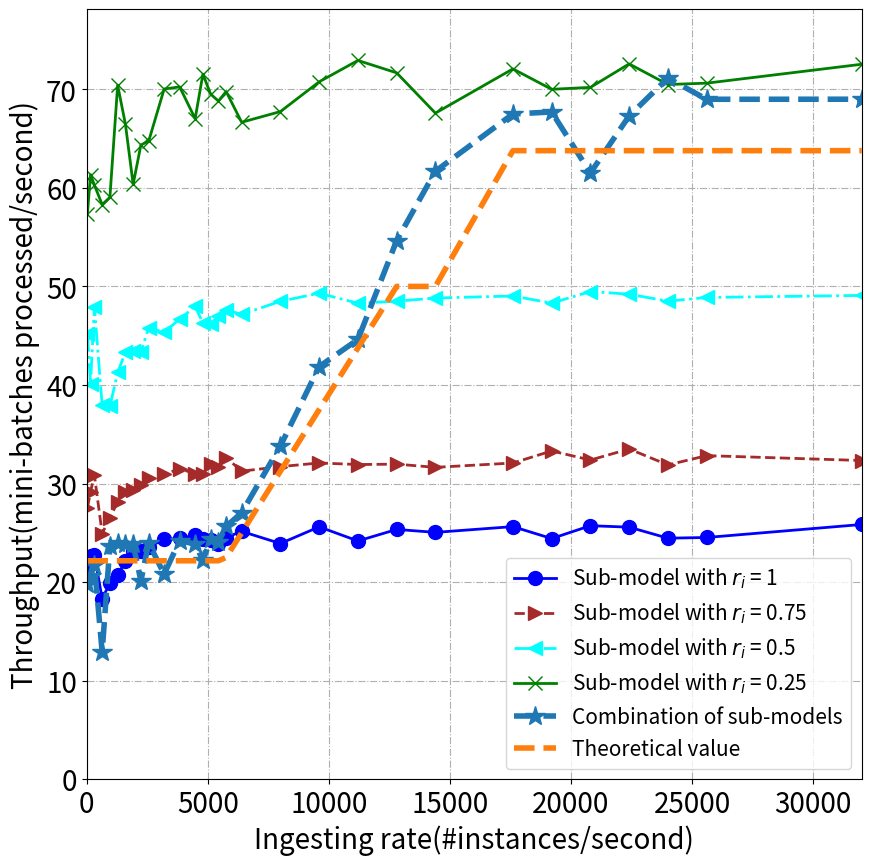

Python code for this plot:
import random

import matplotlib.pyplot as plt
import numpy

a = [1836.3079051506695, 1962.9089053282164, 1929.1277242268486, 1865.6451954263757, 1889.5975961861864,
     2253.289056489142, 2127.1511393981114, 1931.6942465008278, 2059.462815456193, 2071.316841274074,
     2241.006290635519, 2247.7630581564845, 2144.7499345363544, 2289.131959904238, 2224.434865066351,
     2201.848473423833, 2232.70768279551, 2133.072624705612, 2167.6672935778574, 2264.275688170245,
     2333.684488955261, 2293.424250948452, 2162.660721892865, 2306.332037993175, 2240.028933799633,
     2246.2158555465144, 2322.4964900531186, 2255.5622859819355, 2259.9303076014894, 2321.2994099394336]
b = [1445.9433825262615, 1284.6697085260785, 1533.4118854443375, 1213.9791096617307, 1210.7444482641636,
     1320.5974070161312, 1386.553700460709, 1389.9838277791034, 1387.5661055279593, 1465.4537878707397,
     1451.3130439734907, 1493.6634196280754, 1535.1549847755223, 1480.7069410017439, 1477.1197700353898,
     1503.4791075969417, 1524.375786024539, 1509.0291880511877, 1551.8463361750817, 1577.706750904049,
     1545.4427242402141, 1552.0039787885432, 1562.2637118262007, 1568.9310188763282, 1545.9267774841815,
     1583.410716250229, 1574.791497162114, 1552.0990787287742, 1564.1273764910234, 1570.781902866197]
c = [880.8678923087892, 933.6016809577615, 987.0748399898271, 797.5433414326412, 849.4834733220113,
     899.6670416812997, 931.0417978411292, 937.6400711763063, 956.5925621638455, 976.7533568987499,
     990.1121644661914, 1007.8173015409924, 992.2827579112727, 991.7698913691188, 1022.2715953452779,
     1014.1038291456236, 1044.1256767843006, 1000.2139875635938, 1014.8825869643399, 1026.8363072048994,
     1021.71904919371, 1022.9913952797449, 1012.5949577033209, 1026.6687747914898, 1065.8106918480396,
     1036.3054170532707, 1072.269008082896, 1020.4068474632313, 1050.613453973618, 1034.795324812775]
d = [652.5668608900327, 723.381195311305, 727.3728185252764, 586.3808688862862, 636.4126689846014,
     661.8259209723692, 709.6993253544714, 742.0757436650908, 739.7638376353175, 754.1716642482755,
     778.7620197152276, 781.6133029989561, 792.3596014105433, 780.290808002965, 778.2873606432582,
     763.8202549455742, 784.5965844242094, 804.7131387530294, 765.2875261306747, 819.4191468756866,
     773.5819920934922, 811.0019414343503, 801.4734417636259, 820.1707924206627, 781.3858588381479,
     823.1135401337285, 818.3782593454359, 782.5908986499026, 784.8776116991418, 827.0613001214816]


def drawBasic(tlist, x, slicerate):

     y = []
     label = []
     pots = []


     y.append(d)
     y.append(c)
     y.append(b)
     y.append(a)

     for k in range(len(tlist)):

          label.append('Sub-model with $r_i$ = ' + str(slicerate[k]))

          tmp = []
          for i in range(len(x)):
               tmp.append([x[i], y[k][i]])
          pots.append(tmp)

     return y, label, pots


x = [1, 5, 10, 20, 30, 40, 50, 60, 70, 80, 100, 120, 140, 150, 160, 170, 180, 200, 250, 300, 350, 400, 450, 550, 600, 650, 700, 750, 800, 1000]
x = [ele*32 for ele in x]
x = numpy.array(x)

y, label, pots = drawBasic([0.0126, 0.0071, 0.00315, 0.00084], x, [1, 0.75, 0.5, 0.25])
print(y)

fig=plt.figure(figsize=(10, 10))
ax=fig.add_subplot(111)
ax.axis([0, 1000*32, 0, 2500/32])

line_sym = ["-", "--", "-.", "-"]
pot_sym = ["o", ">", "<", "x"]
colors = ['blue', 'brown', 'aqua', 'green']

for i in range(len(y)):
     y[i] = [ele/32 for ele in y[i]]
     ax.plot(x, y[i], line_sym[i], marker=pot_sym[i], ms=10, label=label[i], linewidth=2, color=colors[i])


y_idealy = [709.2198581560284, 709.2198581560284, 709.2198581560284, 709.2198581560284, 709.2198581560284, 709.2198581560284, 709.2198581560283, 709.2198581560284, 709.2198581560284, 709.2198581560284, 709.2198581560283, 709.2198581560284, 709.2198581560284, 709.2198581560284, 709.2198581560284, 709.2198581560284, 720.0180004500112, 800.0100001250015, 1000.0250006250155, 1200.0450016875632, 1400.0017500021875, 1600.0240003600054, 1600.0240003600054, 2040.760203801019, 2040.760203801019, 2040.760203801019, 2040.760203801019, 2040.760203801019, 2040.760203801019, 2040.760203801019]
# y_sche1 = [d[i]-random.randrange(-50,30) if x[i]<200*32 else 0 for i in range(len(x))]
# y_sche2 = [y_sche[i] if x[i]>=200*32 and x[i]<400*32 else 0 for i in range(len(x))]
# y_sche3 = [b[i]-random.randrange(-50,50) if x[i]>=400*32 and x[i]<550*32 else 0 for i in range(len(x))]
# y_sche4 = [a[i]-random.randrange(-50,50) if x[i]>=550*32 else 0 for i in range(len(x))]
# y_sche1 = numpy.array(y_sche1)
# y_sche2 = numpy.array(y_sche2)
# y_sche3 = numpy.array(y_sche3)
# y_sche4 = numpy.array(y_sche4)

# y_schef = y_sche1+y_sche2+y_sche3+y_sche4
# y_schef[20] += 100

y_real_experiment = [633.0488366910487, 660.2020663739888, 696.9070444809888, 413.58714568077846, 757.9607054411246, 767.1975325229297, 763.8781468089422, 763.4920521873797, 643.6349107329457, 767.1107790111308, 665.6662151396764, 774.8611271250163, 763.3099205024894, 710.7785972349673, 779.1044616704534, 770.164707197363, 820.9722173161322, 865.2086862684831, 1081.8927113194084, 1339.7172773808425, 1427.7056211403021, 1748.4424234241985, 1974.104147038498, 2159.880743685082, 2166.387515185857, 1968.3063635706058, 2153.703896139617, 2276.373651213354, 2207.590246106145, 2207.8315041726605]
y_real_experiment = [ele/32 for ele in y_real_experiment]
y_idealy = [ele/32 for ele in y_idealy]
ax.plot(x, y_real_experiment, "--", marker='*', ms=15, label="Combination of sub-models", linewidth=4)
ax.plot(x, y_idealy, "--", label="Theoretical value", linewidth=4)


plt.legend(fontsize=15)
plt.xticks(fontsize=20)
plt.yticks(fontsize=20)
ax.set_xlabel('Ingesting rate(#instances/second)', fontsize=20)
ax.set_ylabel('Throughput(mini-batches processed/second)', fontsize=20)
plt.grid(linestyle='-.')
plt.savefig('./throughput.jpg')
plt.show()
# 每妙发送500条
